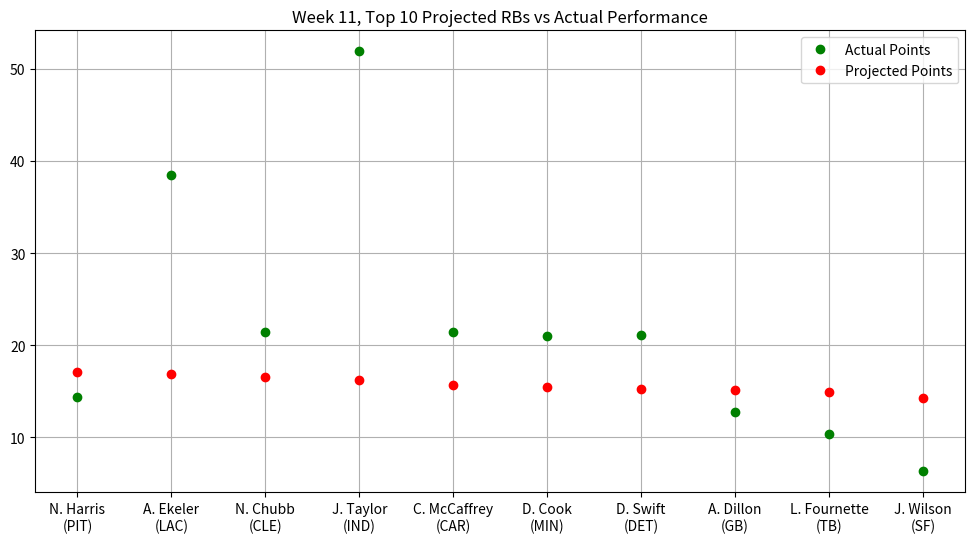

Write the Python code that produced this figure.
# Stats provided by NFL Fantasy
# Week 11, Top 10 Projected RBs vs Actual Performance

import matplotlib.pyplot as plt
import numpy as np
from matplotlib.pyplot import figure
figure(figsize=(12, 6), dpi=80)

actualPoints = np.array([14.40,38.50,21.40,51.90,21.40,21.00,21.10,12.70,10.40,6.30])
projPoints = np.array([17.07,16.89,16.53,16.27,15.71,15.48,15.24,15.12,14.91,14.32])
players = np.array(["N. Harris\n(PIT)","A. Ekeler\n(LAC)","N. Chubb\n(CLE)","J. Taylor\n(IND)",
                    "C. McCaffrey\n(CAR)","D. Cook\n(MIN)","D. Swift\n(DET)","A. Dillon\n(GB)",
                    "L. Fournette\n(TB)","J. Wilson\n(SF)"])

plt.plot(players, actualPoints, 'o', c = 'g', label = 'Actual Points', ms = 6)
plt.plot(projPoints, 'o', c = 'r', label = 'Projected Points', ms = 6)
plt.title("Week 11, Top 10 Projected RBs vs Actual Performance")
plt.legend()
plt.grid()
plt.show()